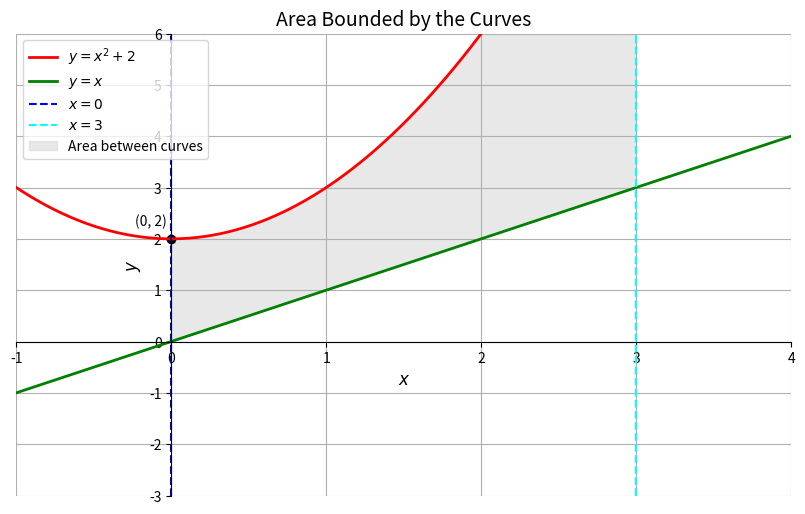

Python code for this plot:
# Program to plot the area bounded by the curves y = x^2 + 2 and y = x
# Code by GVV Sharma
# Released under GNU GPL
# August 10, 2020
# Revised July 31, 2024

import numpy as np
import matplotlib.pyplot as plt
import sys                                          # for path to external scripts
sys.path.insert(0, '/home/<user>/Desktop/assignments/matgeo/codes/CoordGeo')  # path to my scripts

# Setting up the plot
fig, ax = plt.subplots(figsize=(10, 6))  # Set figure size for better clarity
len = 100
x = np.linspace(-1, 4, len)

# Function definitions for the curves
def f1(x):
    return x**2 + 2  # y = x^2 + 2

def f2(x):
    return x  # y = x

# Generate the curve points
y1 = f1(x)
y2 = f2(x)

# Plotting the curves
ax.plot(x, y1, label=r'$y = x^2 + 2$', color='red', linewidth=2)
ax.plot(x, y2, label=r'$y = x$', color='green', linewidth=2)

# Add vertical lines at x = 0 and x = 3
x_line1 = 0
x_line2 = 3
ax.axvline(x=x_line1, color='blue', linestyle='--', linewidth=1.5, label='$x = 0$')
ax.axvline(x=x_line2, color='cyan', linestyle='--', linewidth=1.5, label='$x = 3$')

# Fill the region between the curves
x_fill = np.linspace(0, 3, len)
y1_fill = f1(x_fill)
y2_fill = f2(x_fill)
ax.fill_between(x_fill, y1_fill, y2_fill, where=(y1_fill > y2_fill), color='lightgray', alpha=0.5, label='Area between curves')

# Adjusting the plot aesthetics
ax.spines['top'].set_color('none')
ax.spines['right'].set_color('none')
ax.spines['left'].set_position('zero')
ax.spines['bottom'].set_position('zero')
ax.legend(loc='upper left', fontsize=10)
ax.grid(True)  # Show grid

# Set limits for better visibility
ax.set_xlim(-1, 4)  # Extend x limits
ax.set_ylim(-3, 6)  # Adjust y limits to show y=x line below x-axis
ax.set_xlabel('$x$', fontsize=12)
ax.set_ylabel('$y$', fontsize=12)
ax.set_title('Area Bounded by the Curves', fontsize=14)

# Adding the y=x line below the x-axis
ax.plot(x, f2(x), color='green', linewidth=1, linestyle='--', label=r'$y = x$ (Extended)$')

# Labeling the coordinates at the points of intersection
intersection_points = [(0, f1(0)), (3, f1(3))]
for point in intersection_points:
    ax.scatter(*point, c='black')
    ax.annotate(f'({point[0]}, {point[1]})', point, textcoords="offset points", xytext=(-15, 10), ha='center', fontsize=10)

# Save the plot to a file
plt.savefig('bounded_area_plot_with_y_equals_x.png')



# Show the plot (optional, uncomment if not using Termux)
plt.show()

